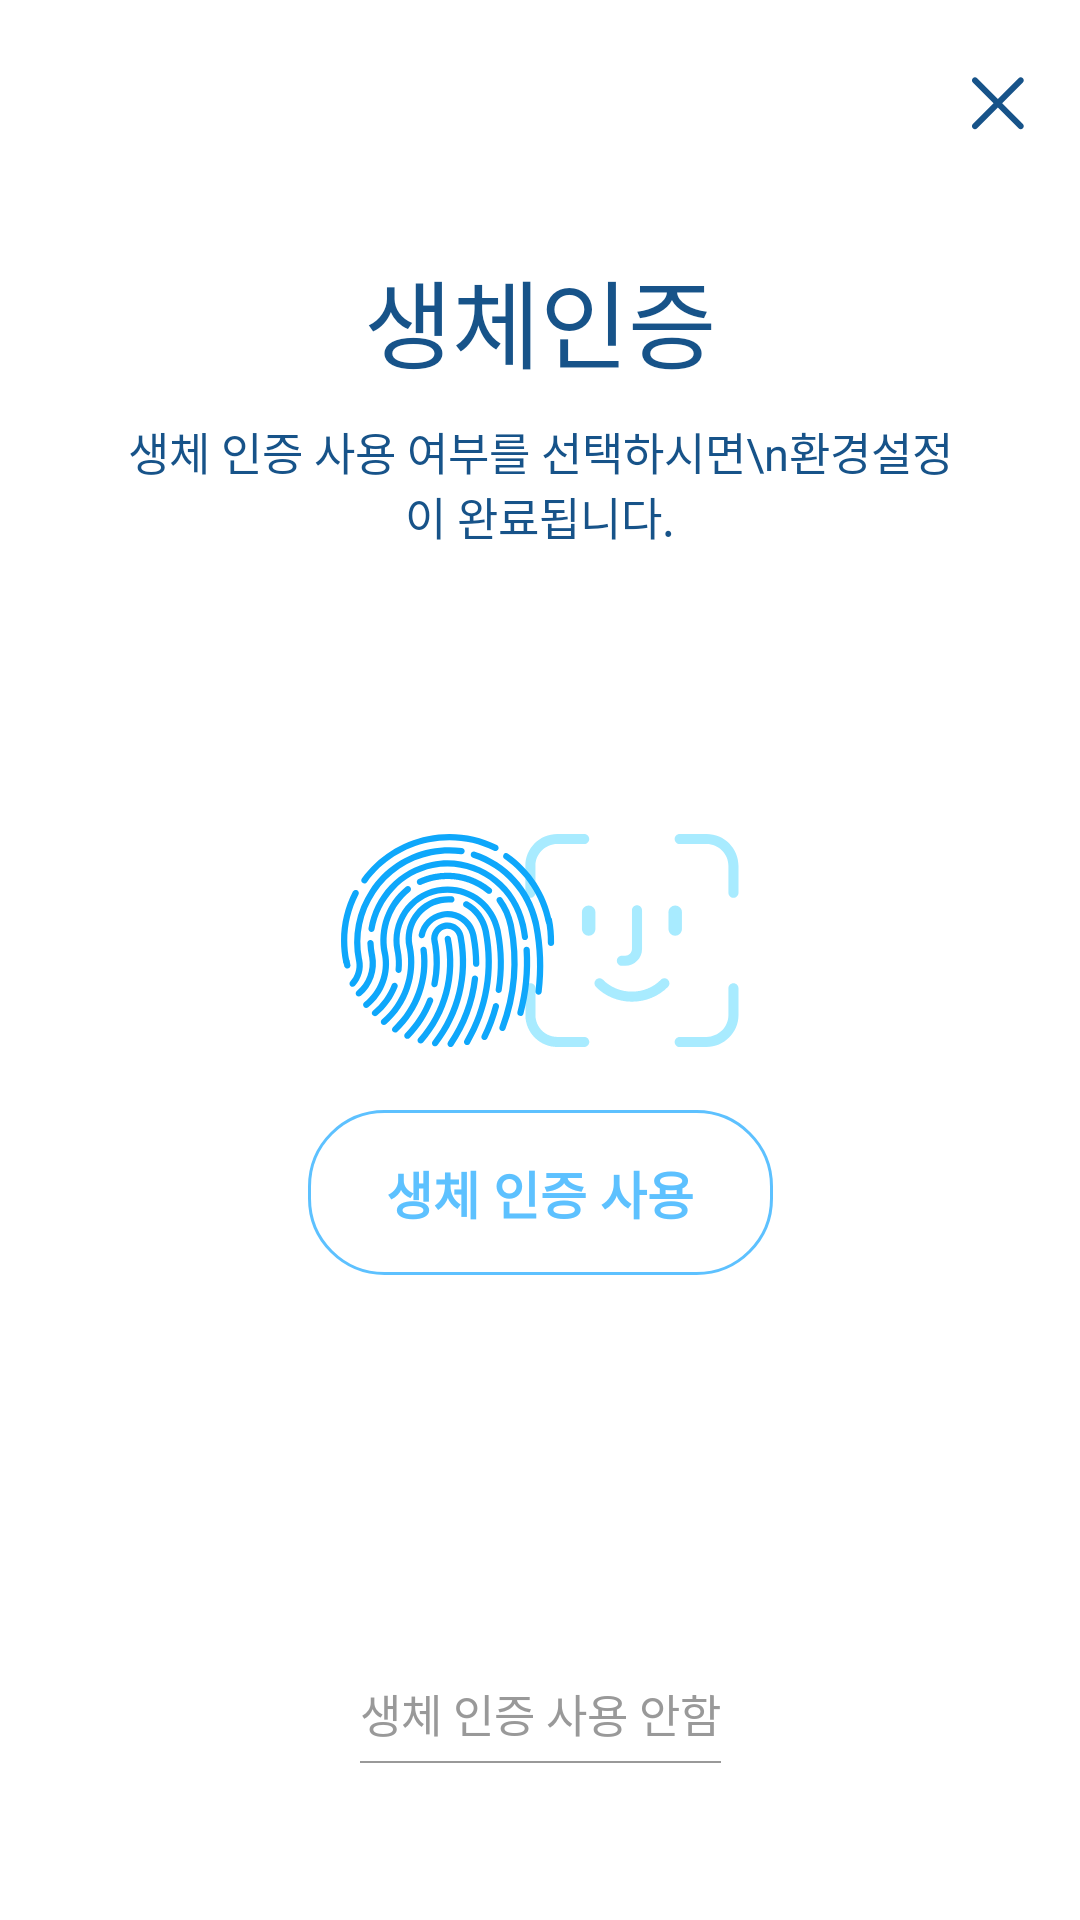

Layout XML and referenced resources for this Android screen:
<!-- AndroidManifest.xml: application theme Theme.PASSIPADCloud -->
<!-- res/layout/layout_bio_dlg.xml -->
<androidx.constraintlayout.widget.ConstraintLayout xmlns:android="http://schemas.android.com/apk/res/android"
    android:layout_width="match_parent"
    android:layout_height="match_parent"
    xmlns:app="http://schemas.android.com/apk/res-auto"
    android:background="#ffffff">

    <ImageButton
        android:id="@+id/btn_close"
        android:layout_width="wrap_content"
        android:layout_height="wrap_content"
        android:src="@drawable/close_but"
        app:layout_constraintTop_toTopOf="parent"
        app:layout_constraintEnd_toEndOf="parent"
        android:layout_marginTop="23dp"
        android:layout_marginEnd="16dp"
        android:background="@android:color/transparent"/>

    <TextView
        android:id="@+id/bio_title"
        android:layout_width="wrap_content"
        android:layout_height="wrap_content"
        app:layout_constraintTop_toBottomOf="@+id/btn_close"
        app:layout_constraintStart_toStartOf="parent"
        app:layout_constraintEnd_toEndOf="parent"
        android:text="생체인증"
        android:textColor="#175389"
        android:textSize="32dp"
        android:layout_marginTop="37dp"/>

    <TextView
        android:id="@+id/bio_desc"
        android:layout_width="match_parent"
        android:layout_height="wrap_content"
        app:layout_constraintTop_toBottomOf="@+id/bio_title"
        android:layout_marginStart="40dp"
        android:layout_marginEnd="40dp"
        android:layout_marginTop="10dp"
        android:gravity="center_horizontal"
        android:text="생체 인증 사용 여부를 선택하시면\n환경설정이 완료됩니다."
        android:textSize="15dp"
        android:textColor="#175389"/>

    <ImageView
        android:id="@+id/icon_bio"
        android:layout_width="wrap_content"
        android:layout_height="wrap_content"
        android:src="@drawable/biometrics_b_icon"
        app:layout_constraintStart_toStartOf="parent"
        app:layout_constraintEnd_toEndOf="parent"
        app:layout_constraintTop_toBottomOf="@+id/bio_desc"
        android:layout_marginTop="95dp"/>

    <Button
        android:id="@+id/btn_use_bio"
        android:layout_width="155dp"
        android:layout_height="55dp"
        app:layout_constraintStart_toStartOf="parent"
        app:layout_constraintEnd_toEndOf="parent"
        app:layout_constraintTop_toBottomOf="@+id/icon_bio"
        android:layout_marginTop="21dp"
        android:background="@drawable/ripple_round_5dc1ff"
        android:textSize="17dp"
        android:textStyle="bold"
        android:text="생체 인증 사용"
        android:textColor="#5dc1ff"/>

    <Button
        android:id="@+id/btn_unused_bio"
        android:layout_width="wrap_content"
        android:layout_height="wrap_content"
        android:background="@drawable/shape_line_999999"
        app:layout_constraintStart_toStartOf="parent"
        app:layout_constraintEnd_toEndOf="parent"
        app:layout_constraintBottom_toBottomOf="parent"
        android:layout_marginBottom="52dp"
        android:text="생체 인증 사용 안함"
        android:textSize="15dp"
        android:outlineProvider="none"
        android:minHeight="0dp"
        android:paddingBottom="6dp"
        android:textColor="#999999"/>

</androidx.constraintlayout.widget.ConstraintLayout>
<!-- resources referenced by this layout -->
<resources>
  <!-- drawable biometrics_b_icon: png bitmap (drawable-xhdpi, 25158 bytes) -->
  <!-- drawable close_but: png bitmap (drawable-xhdpi, 715 bytes) -->
  <!-- drawable ripple_round_5dc1ff (drawable) -->
  <?xml version="1.0" encoding="utf-8"?>
  <shape xmlns:android="http://schemas.android.com/apk/res/android"
      android:shape="rectangle">
  
      <corners
          android:radius="25dp"/>
      <stroke
          android:color="#5dc1ff"
          android:width="1dp"/>
  </shape>
  <!-- drawable shape_line_999999 (drawable) -->
  <?xml version="1.0" encoding="utf-8"?>
  <layer-list xmlns:android="http://schemas.android.com/apk/res/android" >
  
      <item
          android:bottom="0.5dp"
          android:left="-1dp"
          android:right="-1dp"
          android:top="-1dp">
          <shape android:shape="rectangle" >
              <stroke
                  android:width="0.5dp"
                  android:color="#999999" />
              <solid android:color="#FFF" />
          </shape>
      </item>
  
  </layer-list>
  <style name="Theme.PASSIPADCloud" parent="Theme.Design.Light.NoActionBar">
          
          <item name="colorPrimary">@color/purple_500</item>
          <item name="colorPrimaryVariant">@color/purple_700</item>
          <item name="colorOnPrimary">@color/white</item>
          
          <item name="colorSecondary">@color/teal_200</item>
          <item name="colorSecondaryVariant">@color/teal_700</item>
          <item name="colorOnSecondary">@color/black</item>
          
          <item name="android:statusBarColor" tools:targetApi="l">@color/white</item>
          <item name="android:windowLightStatusBar">true</item>
          
      </style>
  <!-- not gathered from this repository: default colours our renderer supplied (Android Studio template values) -->
  <color name="purple_500">#FF6200EE</color>
  <color name="purple_700">#FF3700B3</color>
  <color name="teal_200">#FF03DAC5</color>
  <color name="teal_700">#FF018786</color>
  <color name="black">#FF000000</color>
  <color name="white">#FFFFFFFF</color>
</resources>
